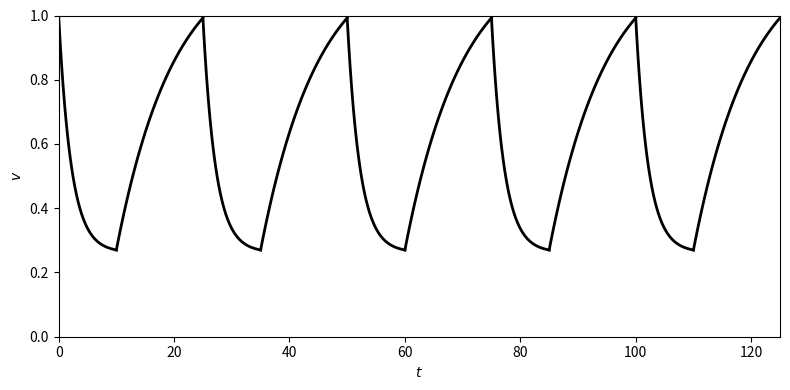

The script that saved this image:
import numpy as np
import matplotlib.pyplot as plt

tau_m = 10.
I = 0.12

T = 25.
epsilon = 10.
g_bar = 1. / 7.
tau_m_hat = 1. / (1. / tau_m + g_bar * T / epsilon)

if __name__ == "__main__":
    fig, ax = plt.subplots(figsize=(8, 4))

    v0 = 1.0
    for ijk in range(5):
        t = np.arange(101) / 100 * epsilon
        v = v0 * np.exp(-t / tau_m_hat) + tau_m_hat * I * (1 - np.exp(-t / tau_m_hat))
        ax.plot(t + ijk * T, v, '-k', linewidth=2)
        v0 = v[-1]

        t = np.arange(101) / 100 * (T - epsilon)
        v = v0 * np.exp(-t / tau_m) + tau_m * I * (1 - np.exp(-t / tau_m))
        ax.plot(t + ijk * T + epsilon, v, '-k', linewidth=2)
        v0 = v[-1]

    ax.set_xlabel('$t$')
    ax.set_ylabel('$v$')
    ax.axis([0, 5 * T, 0, 1])

    plt.tight_layout()
    plt.savefig("fig.png")
    # plt.show()
